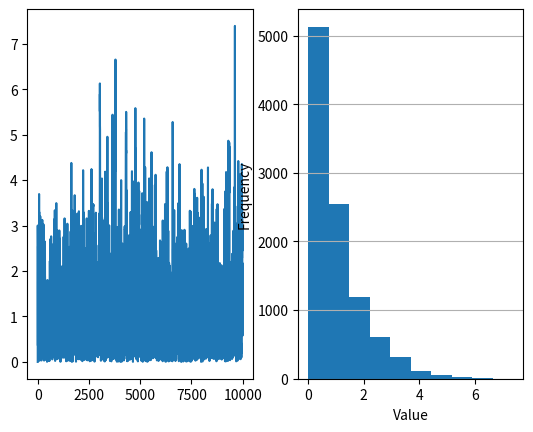

This figure's Python source:
'''
Implementation of the Metropolis-Hastings algorithm for invert exponential distribution.
'''

from math import exp, sin, cos
import numpy as np
import matplotlib.pyplot as plt

def target(x):
    if x < 0:
        return 0
    return exp(-x)

amount = 10000

x = [0] * amount
x[1] = 3

for i in range(2, amount):
    current_x = x[i-1]
    proposed_x = current_x + np.random.normal(loc=0, scale=1, size=None)
    A = target(proposed_x)/target(current_x)
    runif = np.random.uniform(low=0, high=1, size=None)
    if(runif < A):
        x[i] = proposed_x
    else:
        x[i] = current_x

plt.subplot(121)
plt.plot(range(0, amount), x)
plt.subplot(122)
n, bins, patches = plt.hist(x=x)
plt.grid(axis='y')
plt.xlabel('Value')
plt.ylabel('Frequency')
maxfreq = n.max()
plt.show()